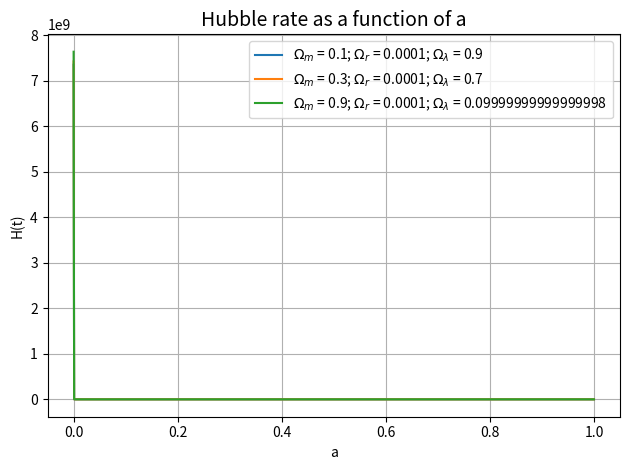

This chart was generated by the following Python code:
import matplotlib.pyplot as plt
import numpy as np

H_0 = 73.2 #km s mpc


def hubble_rate(a, omega_m, omega_r, omega_lambda):
    hubble_rate= H_0*np.sqrt(omega_m * a**-3 + omega_r * a**-4 + omega_lambda)
    return hubble_rate


omega_r = 0.0001

a_min = 10**-5
a_max = 1
a_values = np.linspace(a_min, a_max, 1000)


omega_m = [0.1, 0.3, 0.9]


for elt in omega_m:
    omega_lambda = 1 - elt #univers plat
    H = hubble_rate(a_values, elt, omega_r, omega_lambda)
    plt.plot(a_values, H, 
        label = f'$\Omega_m$ = {elt}; $\Omega_r$ = {omega_r}; $\Omega_\lambda$ = {omega_lambda}')

plt.title("Hubble rate as a function of a", fontsize=14)
plt.xlabel("a")
plt.ylabel("H(t)")
plt.grid(True)
plt.legend()

plt.tight_layout()
plt.show()


#fontsize=12 pour la taille



